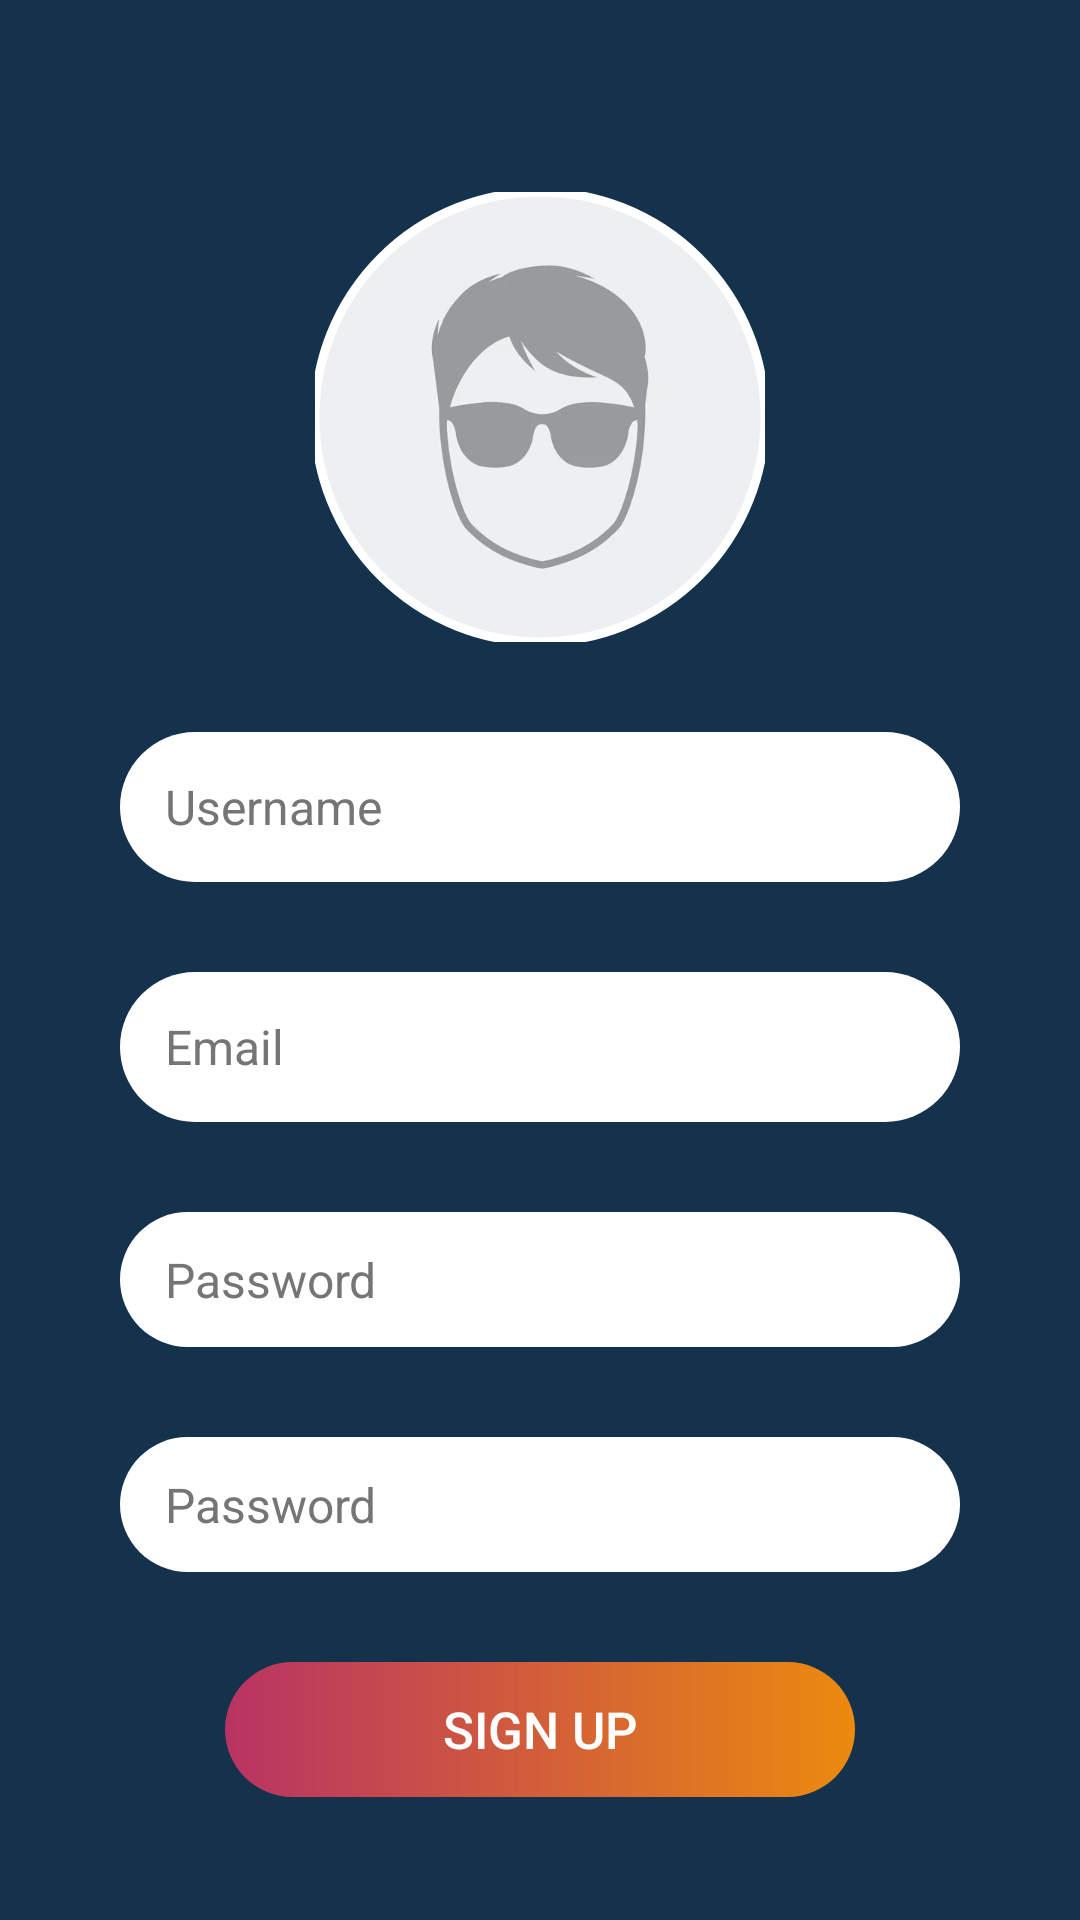

Write the Android layout XML for this screen, with the resource values it uses.
<!-- AndroidManifest.xml: application theme Theme.MovieApp -->
<!-- res/layout/fragment_sign_up.xml -->
<?xml version="1.0" encoding="utf-8"?>
<androidx.constraintlayout.widget.ConstraintLayout xmlns:android="http://schemas.android.com/apk/res/android"
    xmlns:tools="http://schemas.android.com/tools"
    android:layout_width="match_parent"
    android:layout_height="match_parent"
    xmlns:app="http://schemas.android.com/apk/res-auto"
    tools:context=".ui.fragments.login.SignUpFragment"
    android:background="@color/appColor">

    <LinearLayout
        android:id="@+id/profileLayout"
        android:layout_width="match_parent"
        android:layout_height="wrap_content"
        android:layout_marginTop="64dp"
        android:gravity="center"
        app:layout_constraintTop_toTopOf="parent"
        tools:layout_editor_absoluteX="-82dp"
        >

        <com.google.android.material.imageview.ShapeableImageView
            android:id="@+id/profileImageView"
            android:layout_width="150dp"
            android:layout_height="150dp"
            android:background="@color/teal_200"
            app:shapeAppearanceOverlay="@style/roundedImageViewRounded"
            app:strokeColor="@color/white"
            app:strokeWidth="3dp"
            android:src="@drawable/profile2"
            android:scaleType="centerCrop"
            />

    </LinearLayout>
    <EditText
        android:id="@+id/usernameEditText"
        android:layout_width="match_parent"
        android:layout_height="50dp"
        android:layout_marginStart="40dp"
        android:layout_marginEnd="40dp"
        android:layout_marginBottom="20dp"
        android:layout_marginTop="30dp"
        android:background="@drawable/background_input"
        android:hint="Username"
        android:imeOptions="actionNext"
        android:importantForAutofill="no"
        android:inputType="text"
        android:paddingStart="15dp"
        android:paddingEnd="15dp"
        android:textColor="@color/black"
        android:textColorHint="@color/colorTextSecondary"
        android:textSize="16sp"
        app:layout_constraintTop_toBottomOf="@id/profileLayout"
        app:layout_constraintStart_toStartOf="parent"/>
    <EditText
        android:id="@+id/emailEditText"
        android:layout_width="match_parent"
        android:layout_height="50dp"
        android:layout_marginStart="40dp"
        android:layout_marginEnd="40dp"
        android:layout_marginBottom="20dp"
        android:layout_marginTop="30dp"
        android:background="@drawable/background_input"
        android:hint="Email"
        android:imeOptions="actionNext"
        android:importantForAutofill="no"
        android:inputType="text"
        android:paddingStart="15dp"
        android:paddingEnd="15dp"
        android:textColor="@color/black"
        android:textColorHint="@color/colorTextSecondary"
        android:textSize="16sp"
        app:layout_constraintTop_toBottomOf="@id/usernameEditText"
        app:layout_constraintStart_toStartOf="parent"/>
    <EditText
        android:id="@+id/passwordOneEditText"
        android:layout_width="match_parent"
        android:layout_height="45dp"
        android:layout_marginStart="40dp"
        android:layout_marginEnd="40dp"
        android:layout_marginBottom="20dp"
        android:layout_marginTop="30dp"
        android:background="@drawable/background_input"
        android:hint="Password"
        android:imeOptions="actionNext"
        android:importantForAutofill="no"
        android:inputType="textPassword"
        android:paddingStart="15dp"
        android:paddingEnd="15dp"
        android:textColor="@color/black"
        android:textColorHint="@color/colorTextSecondary"
        android:textSize="16sp"
        app:layout_constraintTop_toBottomOf="@id/emailEditText"/>
    <EditText
        android:id="@+id/passwordEditText"
        android:layout_width="match_parent"
        android:layout_height="45dp"
        android:layout_marginStart="40dp"
        android:layout_marginEnd="40dp"
        android:layout_marginBottom="20dp"
        android:layout_marginTop="30dp"
        android:background="@drawable/background_input"
        android:hint="Password"
        android:imeOptions="actionDone"
        android:importantForAutofill="no"
        android:inputType="textPassword"
        android:paddingStart="15dp"
        android:paddingEnd="15dp"
        android:textColor="@color/black"
        android:textColorHint="@color/colorTextSecondary"
        android:textSize="16sp"
        app:layout_constraintTop_toBottomOf="@id/passwordOneEditText"/>

    <androidx.appcompat.widget.AppCompatButton
        android:id="@+id/signUpButton"
        android:layout_width="match_parent"
        android:layout_height="45dp"
        android:background="@drawable/button_background"
        android:layout_marginStart="75dp"
        android:layout_marginBottom="20dp"
        android:layout_marginEnd="75dp"
        android:layout_marginTop="30dp"
        android:textColor="@color/white"
        android:textSize="17sp"
        android:text="SIGN UP"
        app:layout_constraintTop_toBottomOf="@id/passwordEditText"
        />


</androidx.constraintlayout.widget.ConstraintLayout>
<!-- resources referenced by this layout -->
<resources>
  <color name="appColor">#15324C</color>
  <color name="black">#FF000000</color>
  <color name="colorTextSecondary">#757575</color>
  <color name="teal_200">#FF03DAC5</color>
  <color name="white">#FFFFFFFF</color>
  <!-- drawable background_input (drawable) -->
  <?xml version="1.0" encoding="utf-8"?>
  <shape xmlns:android="http://schemas.android.com/apk/res/android" android:shape="rectangle">
  
      <solid android:color="@color/white"/>
      <corners android:radius="50dp"/>
  
  </shape>
  <!-- drawable button_background (drawable) -->
  <?xml version="1.0" encoding="utf-8"?>
  <shape xmlns:android="http://schemas.android.com/apk/res/android"
      android:shape="rectangle"
      >
      <gradient android:angle="0"
          android:endColor="#EC8A0E"
          android:startColor="#B83364"
          />
          <corners android:radius="50dp"/>
  </shape>
  <!-- drawable profile2: jpg bitmap (drawable, 4556 bytes) -->
  <style name="roundedImageViewRounded">
          <item name="cornerFamily">rounded</item>
          <item name="cornerSize">50%</item>
      </style>
  <style name="Theme.MovieApp" parent="Theme.MaterialComponents.DayNight.NoActionBar">
          
          <item name="colorPrimary">@color/purple_500</item>
          <item name="colorPrimaryVariant">#1E88E5</item>
          <item name="colorOnPrimary">@color/purple_500</item>
          
          <item name="colorSecondary">@color/teal_200</item>
          <item name="colorSecondaryVariant">@color/teal_700</item>
          <item name="colorOnSecondary">@color/black</item>
          
          <item name="android:statusBarColor" tools:targetApi="l">?attr/colorPrimaryVariant</item>
          
      </style>
  <color name="purple_500">#15324C</color>
  <color name="teal_700">#FF018786</color>
</resources>
